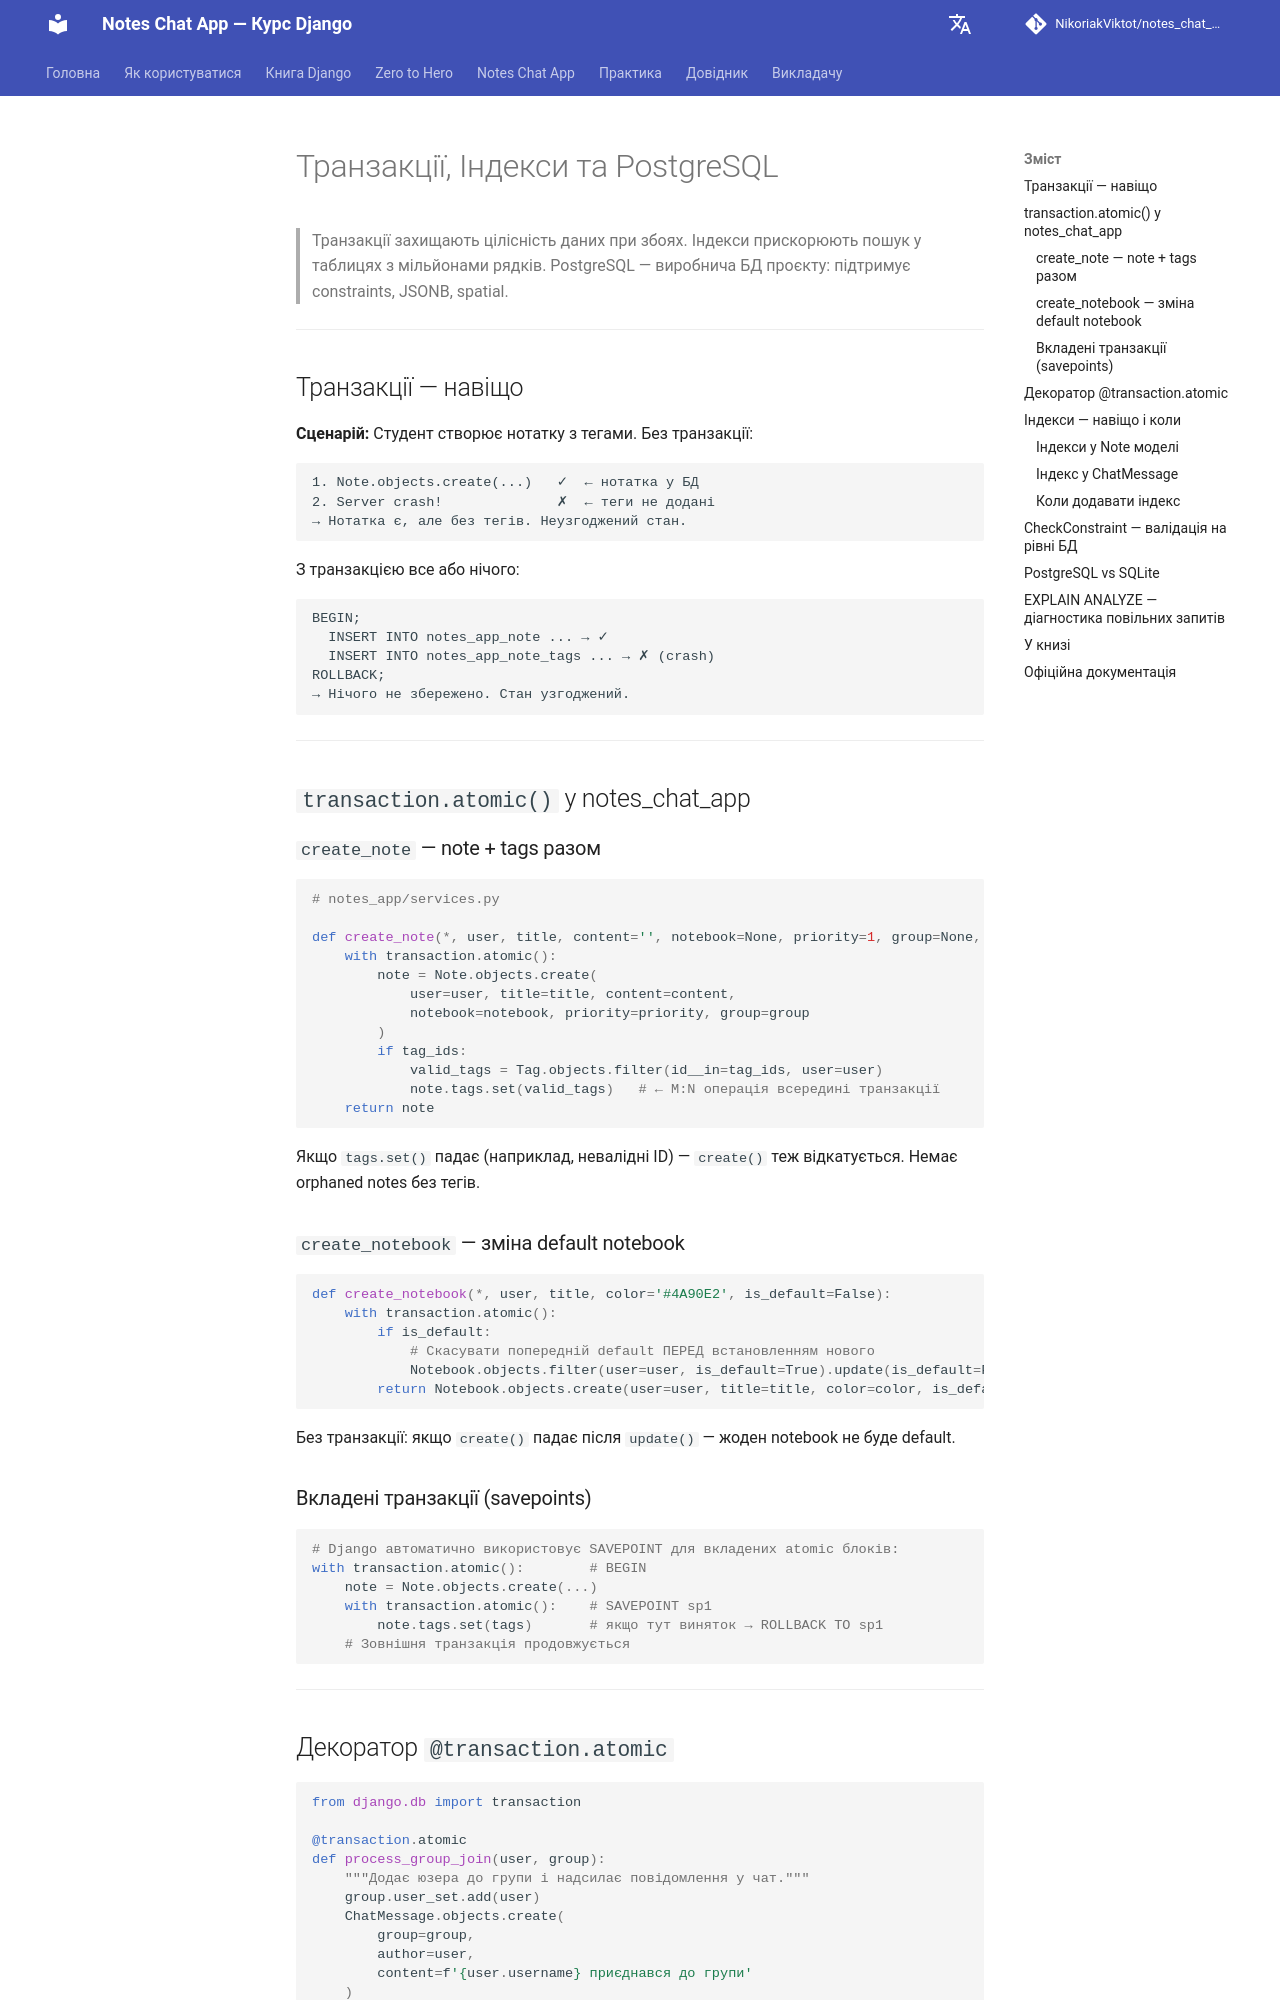

repository: NikoriakViktot/notes_chat_app · page: 03_database_and_orm/transactions_indexes_postgresql/index.html · generator: mkdocs

# Транзакції, Індекси та PostgreSQL

> Транзакції захищають цілісність даних при збоях.
> Індекси прискорюють пошук у таблицях з мільйонами рядків.
> PostgreSQL — виробнича БД проєкту: підтримує constraints, JSONB, spatial.

---

## Транзакції — навіщо

**Сценарій:** Студент створює нотатку з тегами. Без транзакції:

```
1. Note.objects.create(...)   ✓  ← нотатка у БД
2. Server crash!              ✗  ← теги не додані
→ Нотатка є, але без тегів. Неузгоджений стан.
```

З транзакцією все або нічого:

```
BEGIN;
  INSERT INTO notes_app_note ... → ✓
  INSERT INTO notes_app_note_tags ... → ✗ (crash)
ROLLBACK;
→ Нічого не збережено. Стан узгоджений.
```

---

## `transaction.atomic()` у notes_chat_app

### `create_note` — note + tags разом

```python
# notes_app/services.py

def create_note(*, user, title, content='', notebook=None, priority=1, group=None, tag_ids=None):
    with transaction.atomic():
        note = Note.objects.create(
            user=user, title=title, content=content,
            notebook=notebook, priority=priority, group=group
        )
        if tag_ids:
            valid_tags = Tag.objects.filter(id__in=tag_ids, user=user)
            note.tags.set(valid_tags)   # ← M:N операція всередині транзакції
    return note
```

Якщо `tags.set()` падає (наприклад, невалідні ID) — `create()` теж відкатується. Немає orphaned notes без тегів.

### `create_notebook` — зміна default notebook

```python
def create_notebook(*, user, title, color='#4A90E2', is_default=False):
    with transaction.atomic():
        if is_default:
            # Скасувати попередній default ПЕРЕД встановленням нового
            Notebook.objects.filter(user=user, is_default=True).update(is_default=False)
        return Notebook.objects.create(user=user, title=title, color=color, is_default=is_default)
```

Без транзакції: якщо `create()` падає після `update()` — жоден notebook не буде default.

### Вкладені транзакції (savepoints)

```python
# Django автоматично використовує SAVEPOINT для вкладених atomic блоків:
with transaction.atomic():        # BEGIN
    note = Note.objects.create(...)
    with transaction.atomic():    # SAVEPOINT sp1
        note.tags.set(tags)       # якщо тут виняток → ROLLBACK TO sp1
    # Зовнішня транзакція продовжується
```

---
